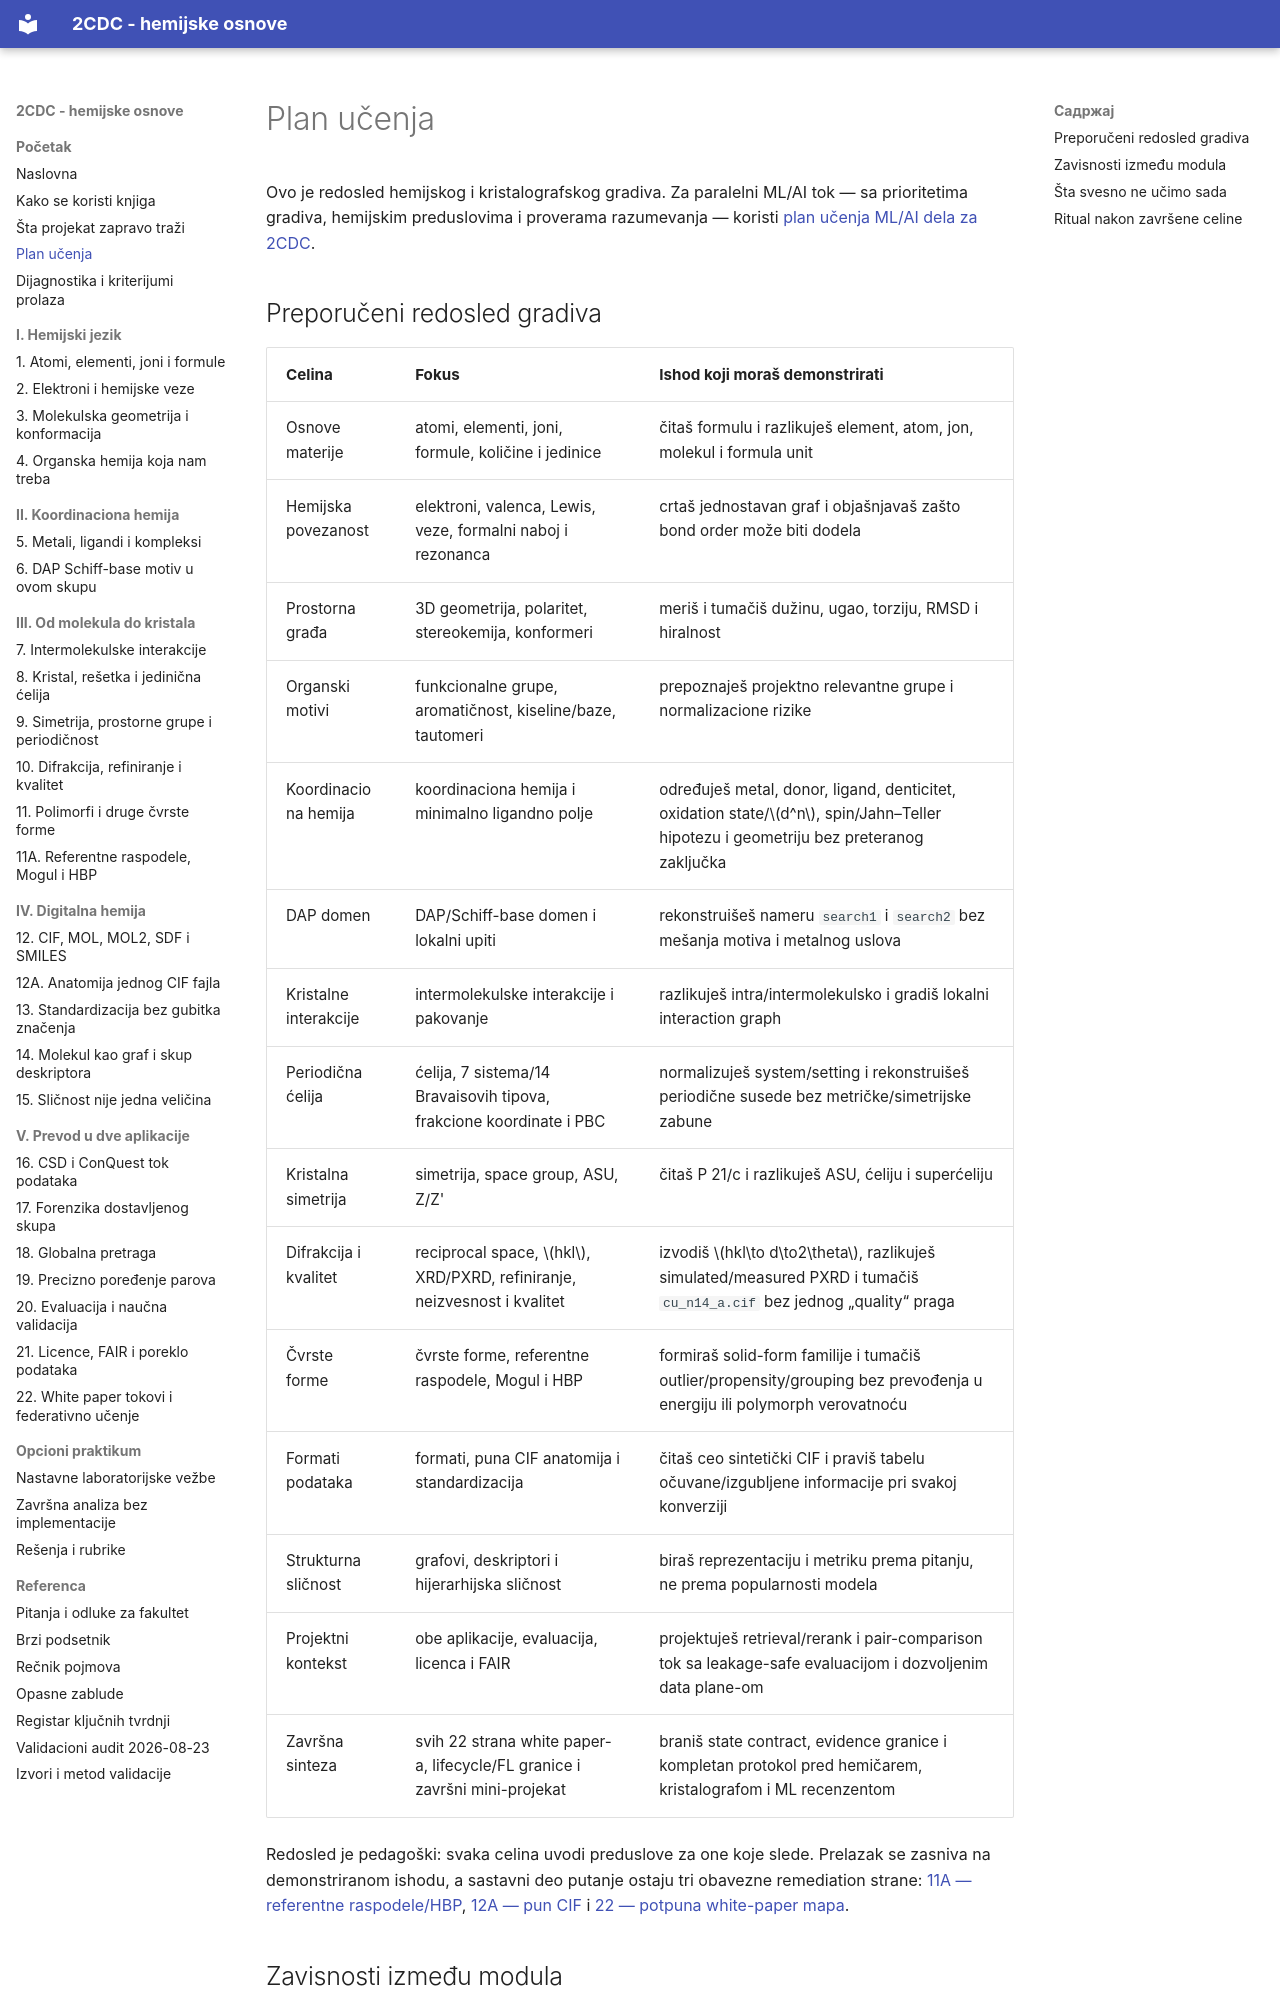

repository: nemper/crystallography-and-ml-theory · page: pocetak/plan-ucenja/index.html · generator: mkdocs

# Plan učenja

Ovo je redosled hemijskog i kristalografskog gradiva. Za paralelni ML/AI tok — sa prioritetima gradiva, hemijskim preduslovima i proverama razumevanja — koristi [plan učenja ML/AI dela za 2CDC](https://github.com/nemper/2cdc-chemistry-foundations/blob/main/ml-ai-strategy/docs/learning/11-ml-ai-plan-ucenja.md).
